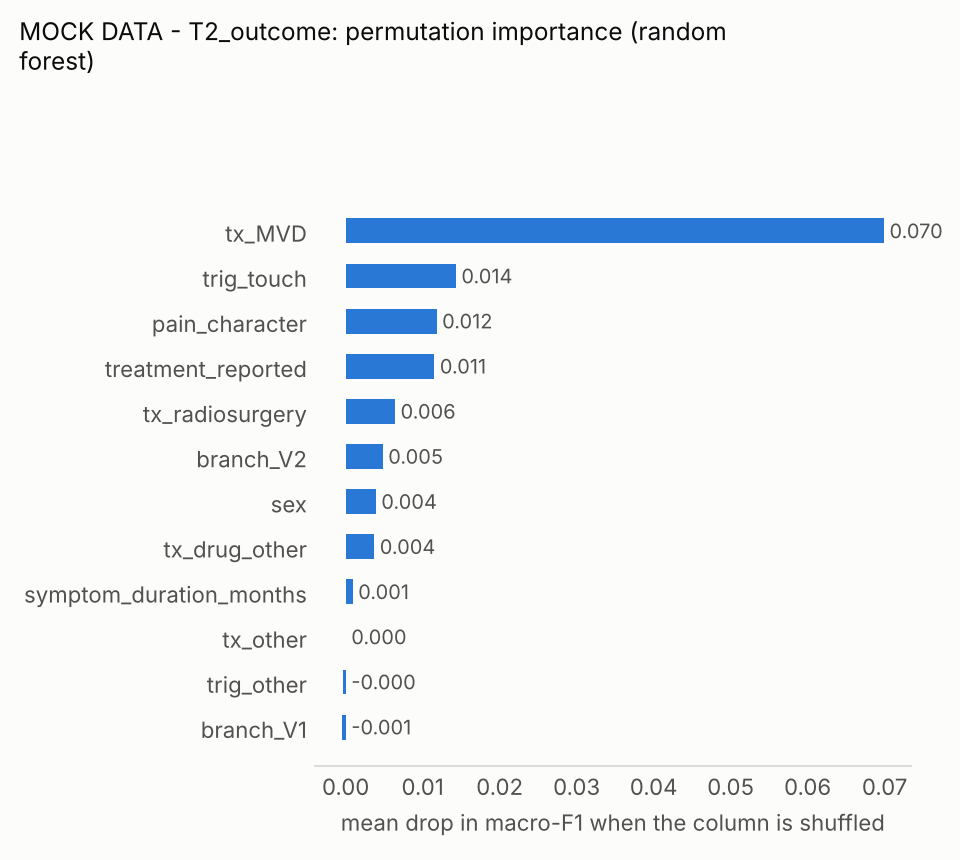

Values plotted in this chart, from the file beside it:
feature, mean
tx_MVD, 0.0699
trig_touch, 0.0143
pain_character, 0.0118
treatment_reported, 0.0115
tx_radiosurgery, 0.0064
branch_V2, 0.0048
sex, 0.0039
tx_drug_other, 0.0037
symptom_duration_months, 0.0009
tx_other, 0.0
trig_other, -0.0003
branch_V1, -0.0005
trig_cold_wind, -0.0006
underlying_cause, -0.0014
tx_percutaneous, -0.0016
trig_chewing, -0.0031
laterality, -0.0035
TN_classification, -0.0043
tx_drug_sodium_channel_blocker, -0.0051
trig_speaking, -0.0066
trig_hygiene, -0.0096
triggers_reported, -0.0098
branch_V3, -0.0122
nerve_morphological_change, -0.014
patient_age, -0.0142
MRI_finding, -0.015
offending_vessel, -0.019
